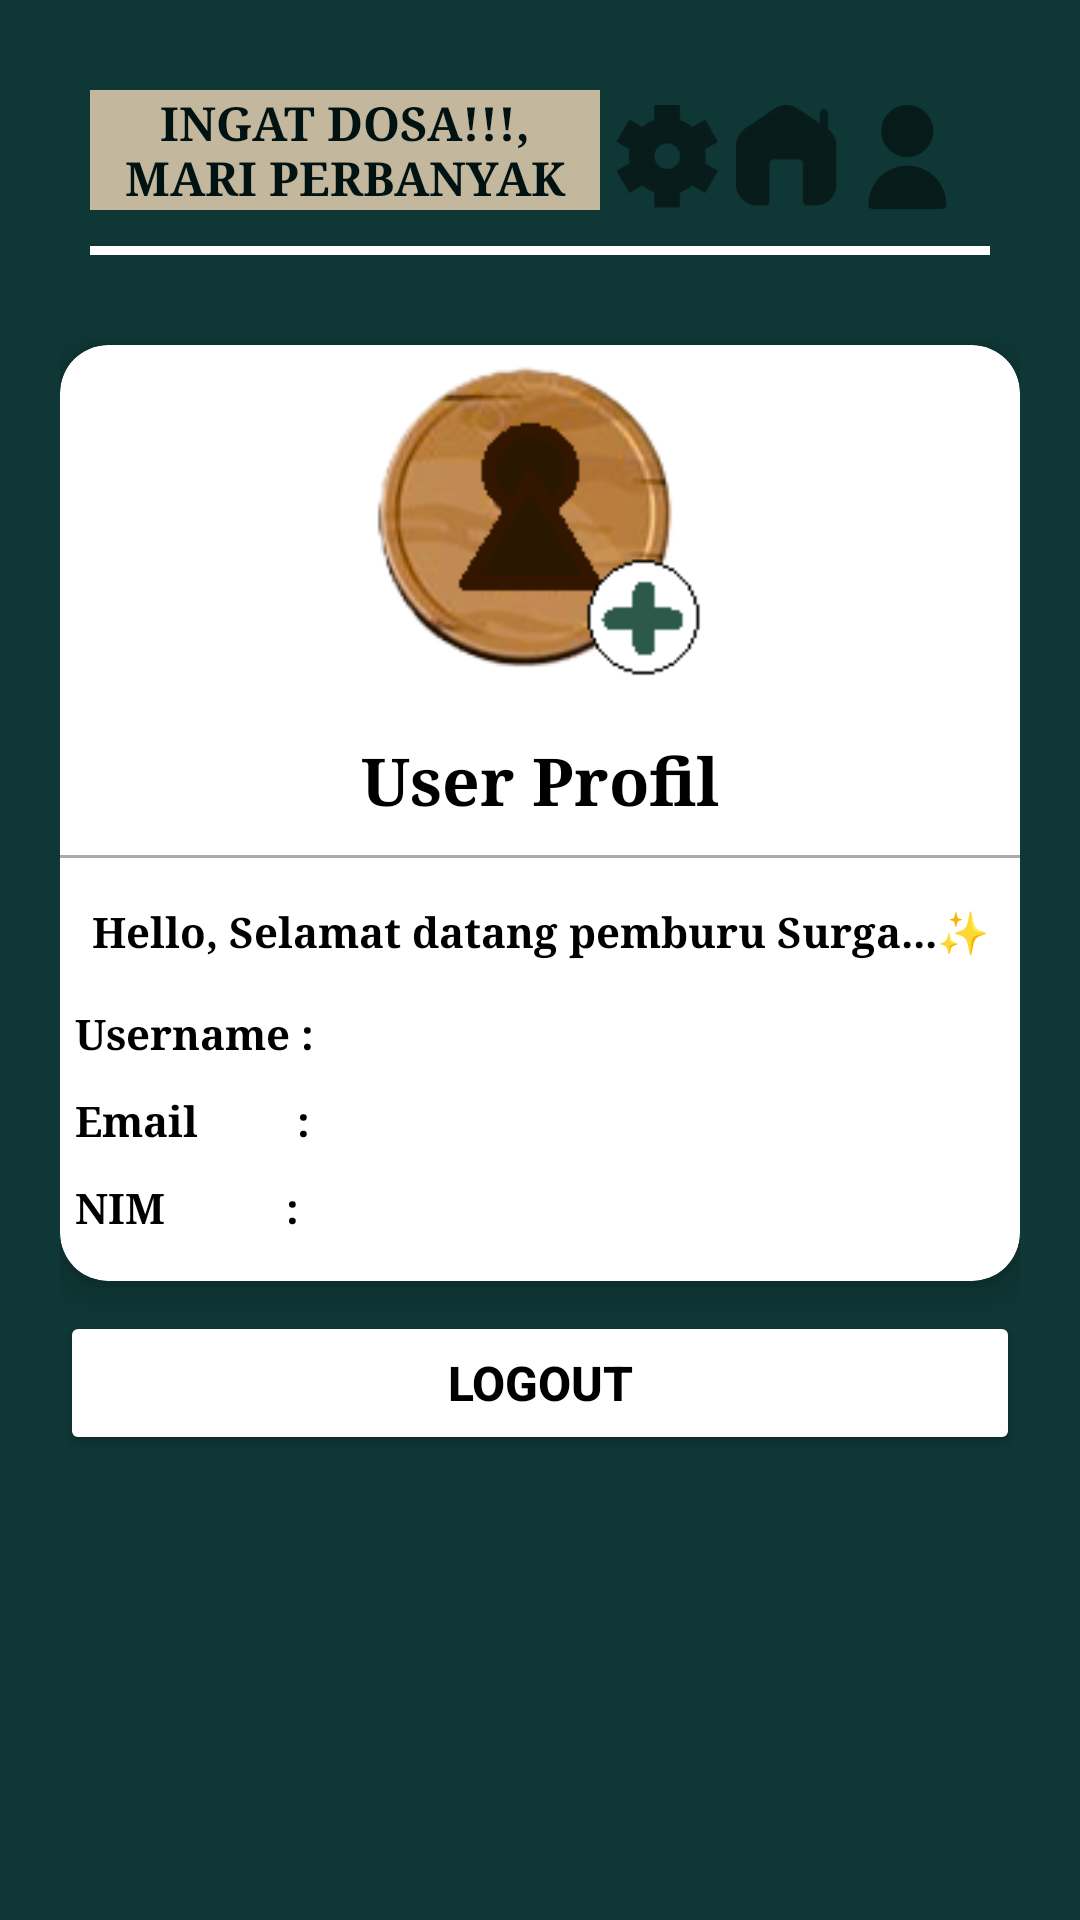

Write the Android layout XML for this screen, with the resource values it uses.
<!-- AndroidManifest.xml: application theme Theme.ApplicationDev -->
<!-- res/layout/activity_user.xml -->
<?xml version="1.0" encoding="utf-8"?>
<androidx.constraintlayout.widget.ConstraintLayout
    xmlns:android="http://schemas.android.com/apk/res/android"
    xmlns:app="http://schemas.android.com/apk/res-auto"
    xmlns:tools="http://schemas.android.com/tools"
    android:layout_width="match_parent"
    android:layout_height="match_parent"
    android:background="#0E3735"
    android:id="@+id/main"
    tools:context=".UserActivity">

    <ScrollView
        android:layout_width="match_parent"
        android:layout_height="match_parent"
        android:fillViewport="true"
        android:padding="20dp">

        <LinearLayout
            android:layout_width="match_parent"
            android:layout_height="wrap_content"
            android:orientation="vertical"
            android:gravity="center_horizontal">


            
            <include
                layout="@layout/nav_bar"
                android:id="@+id/navbar"
                android:layout_width="match_parent"
                android:layout_height="wrap_content"
                android:layout_alignParentTop="true"/>


            
            <androidx.cardview.widget.CardView
                android:layout_width="match_parent"
                android:layout_height="wrap_content"
                android:layout_marginTop="20dp"
                app:cardCornerRadius="16dp"
                app:cardElevation="6dp"
                android:padding="20dp"
                android:background="#FFFFFF">

                <LinearLayout
                    android:layout_width="match_parent"
                    android:layout_height="wrap_content"
                    android:orientation="vertical"
                    android:gravity="center_horizontal">

                    
                    <ImageButton
                        android:id="@+id/imgProfile"
                        android:layout_width="120dp"
                        android:layout_height="120dp"
                        android:src="@drawable/ic_userdefault"
                        android:scaleType="centerCrop"
                        android:background="@drawable/circle_border"
                        android:contentDescription="Foto Profil"
                        android:layout_marginBottom="10dp"/>

                    
                    <TextView
                        android:id="@+id/tvTitle"
                        android:layout_width="wrap_content"
                        android:layout_height="wrap_content"
                        android:text="User Profil"
                        android:textSize="22sp"
                        android:textStyle="bold"
                        android:fontFamily="serif"
                        android:textColor="#000000"
                        android:gravity="center"
                        android:layout_marginBottom="10dp"/>

                    <View
                        android:layout_width="match_parent"
                        android:layout_height="1dp"
                        android:background="@android:color/darker_gray"
                        android:layout_marginBottom="10dp"/>

                    <TextView
                        android:id="@+id/tvhelo"
                        android:layout_width="match_parent"
                        android:layout_height="wrap_content"
                        android:text="Hello, Selamat datang pemburu Surga...✨"
                        android:textSize="14sp"
                        android:textColor="#000000"
                        android:padding="5dp"
                        android:textStyle="bold"
                        android:fontFamily="serif"
                        android:gravity="center"
                        android:layout_marginBottom="5dp"/>

                    <TextView
                        android:id="@+id/tvUsername"
                        android:layout_width="match_parent"
                        android:layout_height="wrap_content"
                        android:text="Username : "
                        android:textSize="14sp"
                        android:textColor="#000000"
                        android:padding="5dp"
                        android:textStyle="bold"
                        android:fontFamily="serif"/>

                    <TextView
                        android:id="@+id/tvEmail"
                        android:layout_width="match_parent"
                        android:layout_height="wrap_content"
                        android:text="Email         : "
                        android:textSize="14sp"
                        android:textColor="#000000"
                        android:padding="5dp"
                        android:textStyle="bold"
                        android:fontFamily="serif"/>

                    <TextView
                        android:id="@+id/tvNIM"
                        android:layout_width="match_parent"
                        android:layout_height="wrap_content"
                        android:text="NIM           : "
                        android:textSize="14sp"
                        android:textColor="#000000"
                        android:padding="5dp"
                        android:textStyle="bold"
                        android:fontFamily="serif"
                        android:layout_marginBottom="10dp"/>
                </LinearLayout>
            </androidx.cardview.widget.CardView>

            
            <Button
                android:id="@+id/btnLogout"
                android:layout_width="match_parent"
                android:layout_height="wrap_content"
                android:text="Logout"
                android:textSize="16sp"
                android:textStyle="bold"
                android:padding="12dp"
                android:backgroundTint="@color/white"
                android:textColor="@color/black"
                android:layout_marginTop="10dp"/>
        </LinearLayout>
    </ScrollView>
</androidx.constraintlayout.widget.ConstraintLayout>
<!-- res/layout/nav_bar.xml (included above) -->
<RelativeLayout
    xmlns:android="http://schemas.android.com/apk/res/android"
    android:layout_width="match_parent"
    android:layout_height="wrap_content"
    android:background="#0E3735"
    android:padding="10dp">

    
    <TextView
        android:id="@+id/jJudul"
        android:layout_width="wrap_content"
        android:layout_height="40dp"
        android:paddingHorizontal="10dp"
        android:text="INGAT DOSA!!!, MARI PERBANYAK BERAMAL"
        android:textSize="15.5sp"
        android:textStyle="bold"
        android:fontFamily="serif"
        android:textColor="#001211"
        android:background="#F7CABBA2"
        android:gravity="center"
        android:layout_centerHorizontal="true"
        android:layout_toStartOf="@id/buttonLayout"/>

    
    <LinearLayout
        android:id="@+id/buttonLayout"
        android:layout_width="wrap_content"
        android:layout_height="wrap_content"
        android:layout_alignParentEnd="true"
        android:layout_marginTop="5dp"
        android:layout_marginEnd="10dp"
        android:orientation="horizontal">

        <ImageView
            android:id="@+id/btnpengaturan"
            android:layout_width="35dp"
            android:layout_height="35dp"
            android:src="@drawable/ic_pengaturan"
            android:scaleType="centerInside"
            android:contentDescription="Pengaturan"
            android:layout_marginStart="5dp"/>

        <ImageView
            android:id="@+id/btnhome"
            android:layout_width="35dp"
            android:layout_height="35dp"
            android:src="@drawable/ic_home"
            android:scaleType="centerInside"
            android:contentDescription="Home"
            android:layout_marginStart="5dp"/>

        <ImageView

            android:id="@+id/btnuser"
            android:layout_width="35dp"
            android:layout_height="35dp"
            android:src="@drawable/ic_user"
            android:scaleType="centerInside"
            android:contentDescription="User Profile"
            android:layout_marginStart="5dp"/>
    </LinearLayout>

    
    <TextView
        android:id="@+id/garis"
        android:layout_width="match_parent"
        android:layout_height="3dp"
        android:layout_below="@id/jJudul"
        android:layout_marginTop="12dp"
        android:background="@color/white"/>

</RelativeLayout>
<!-- resources referenced by this layout -->
<resources>
  <!-- drawable ic_home: png bitmap (drawable, 3082 bytes) -->
  <!-- drawable ic_pengaturan: png bitmap (drawable, 4182 bytes) -->
  <!-- drawable ic_user: png bitmap (drawable, 2988 bytes) -->
  <!-- drawable ic_userdefault: png bitmap (drawable, 16464 bytes) -->
  <style name="Theme.ApplicationDev" parent="Base.Theme.ApplicationDev" />
  <style name="Base.Theme.ApplicationDev" parent="Theme.Material3.DayNight.NoActionBar">
          
          
      </style>
  <!-- not gathered from this repository: default colours our renderer supplied (Android Studio template values) -->
  <color name="black">#FF000000</color>
  <color name="white">#FFFFFFFF</color>
</resources>
